2-way image classification set "RotatedImagesSpiral" from GitHub (rutuja1121/Parkinsons_BE_Project_2023); label vocabulary: healthy, parkinson.

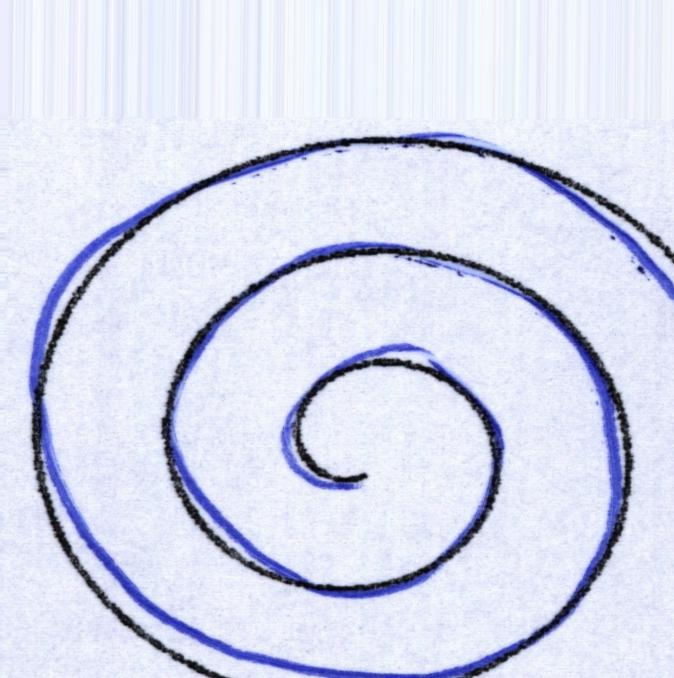
Label: healthy

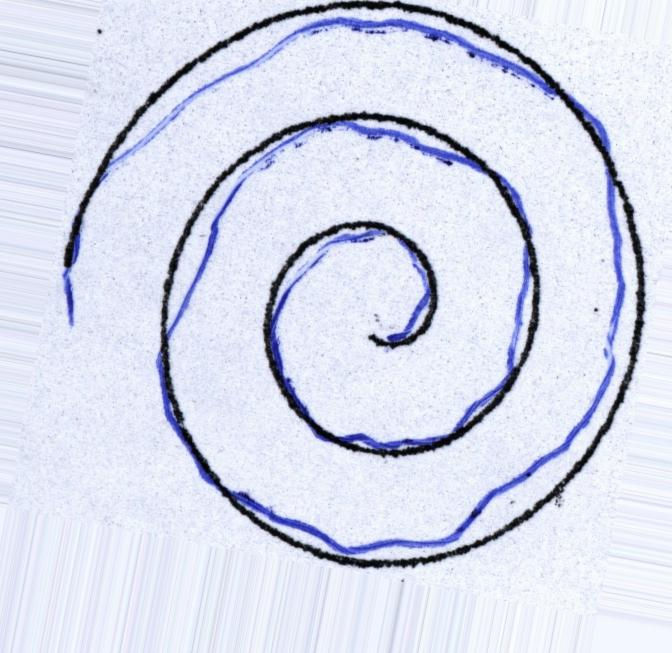
Label: healthy

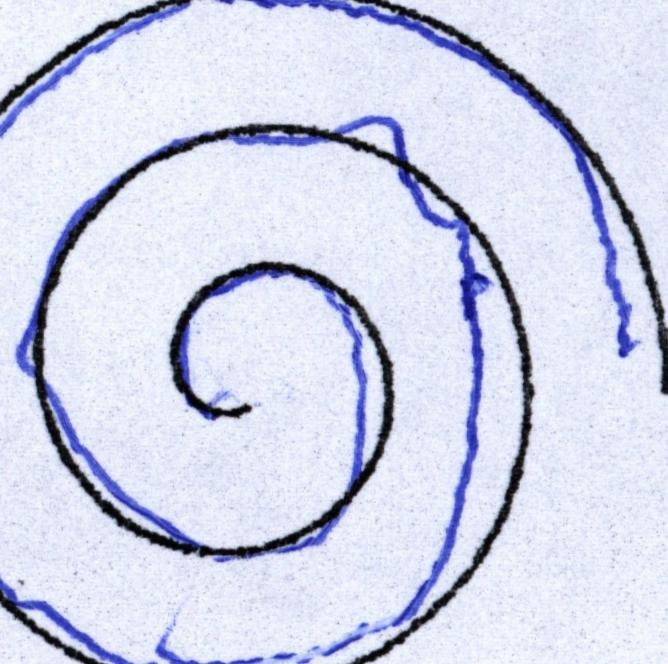
Label: parkinson

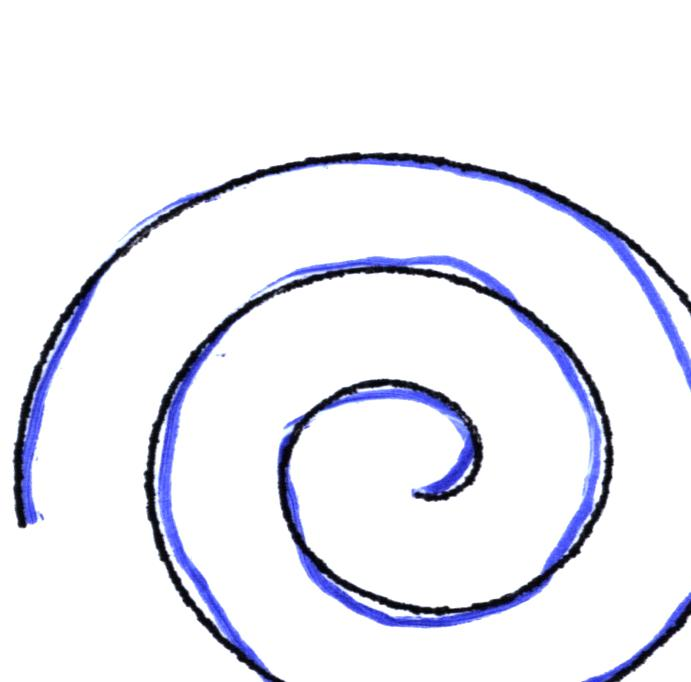
Label: healthy

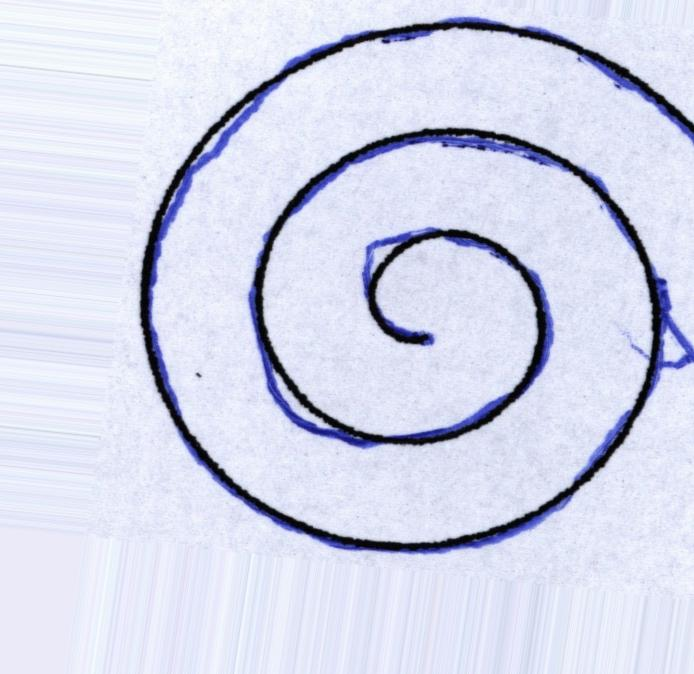
Label: parkinson

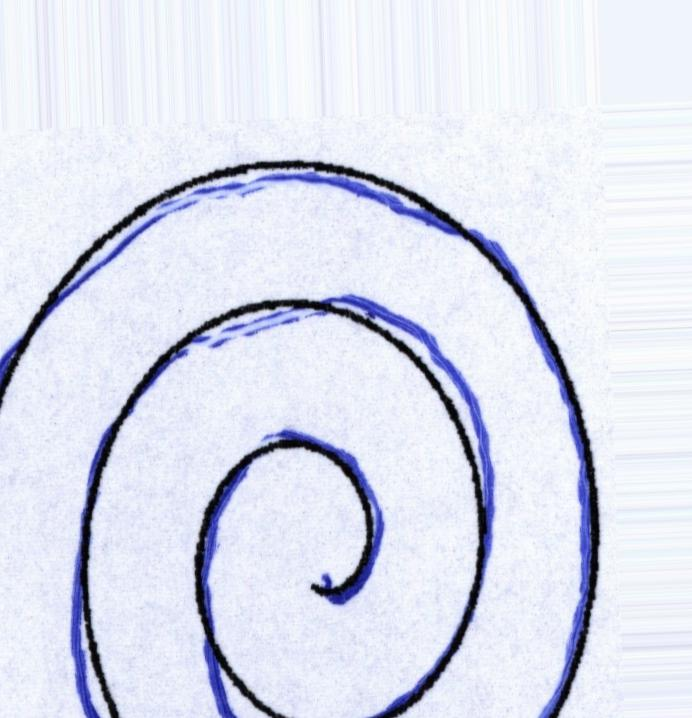
Label: parkinson
